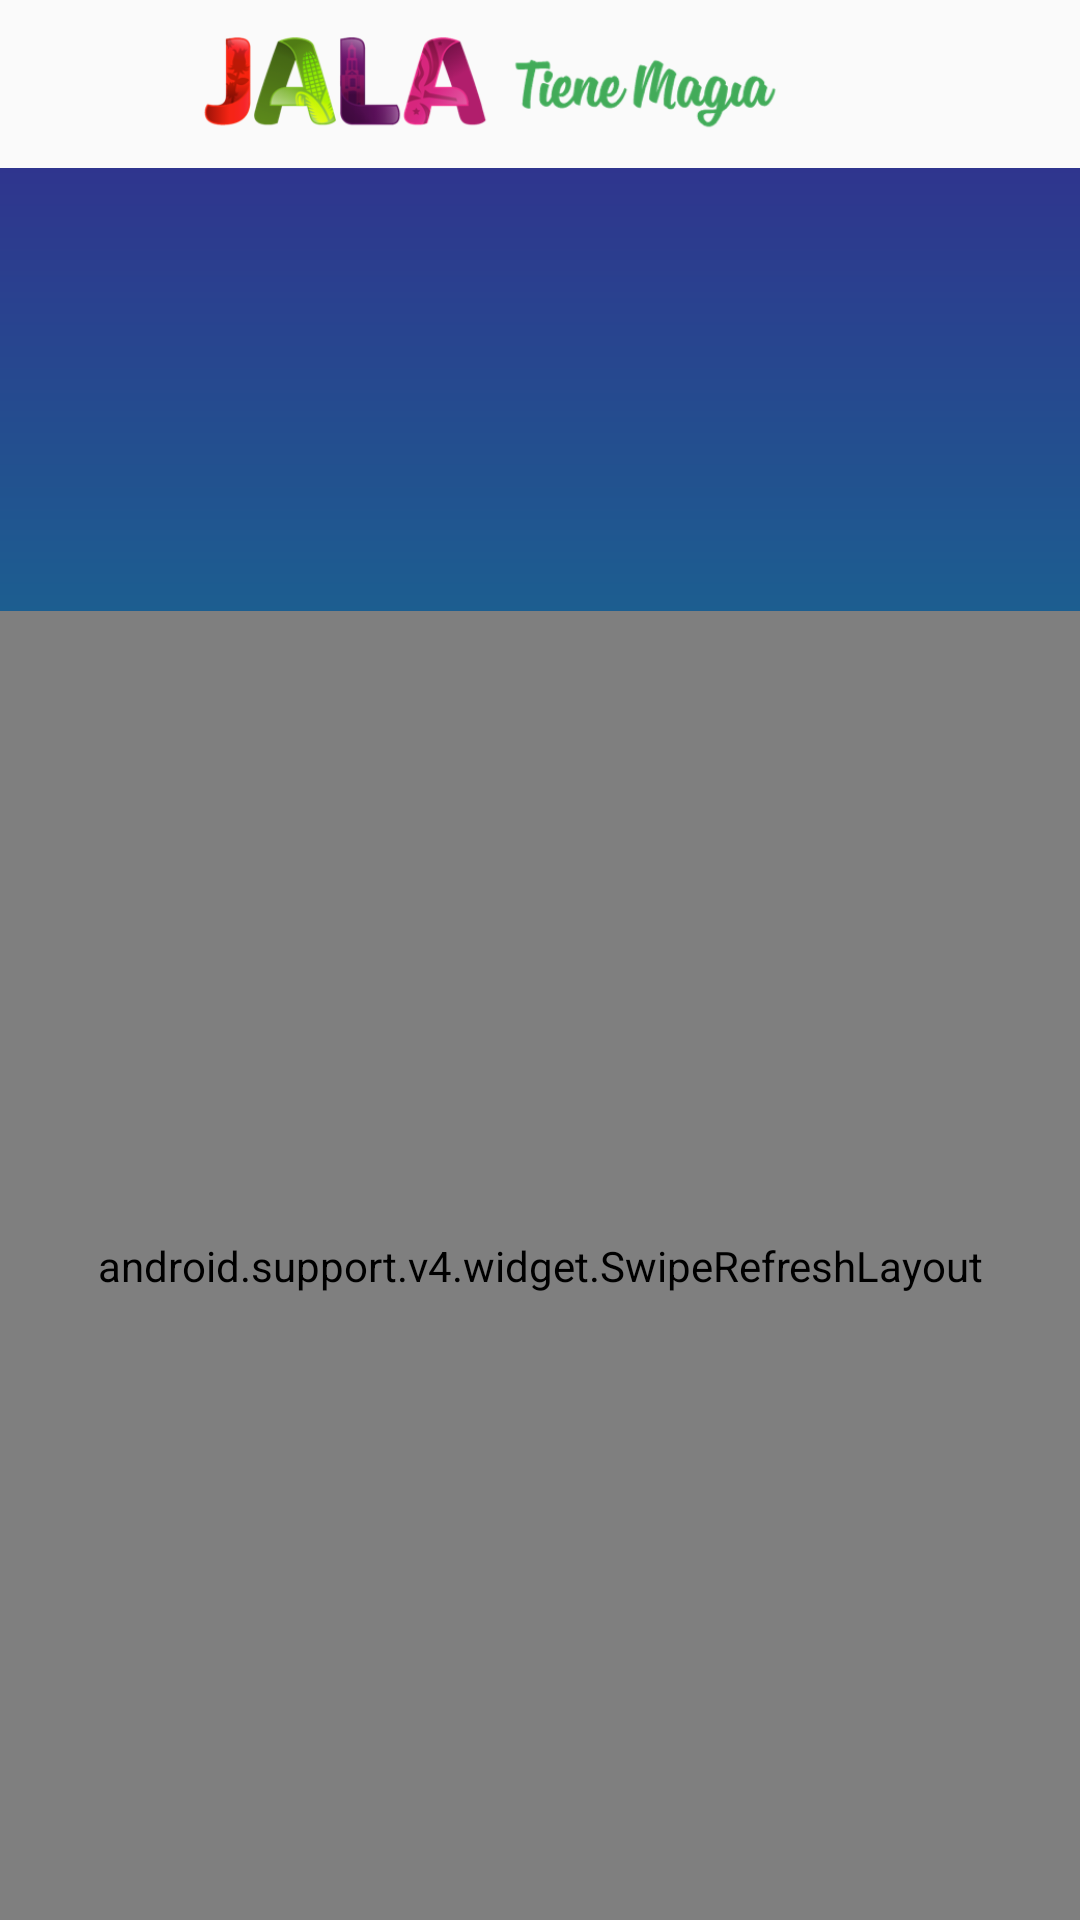

Produce the Android XML layout that renders to this screen, including the resource entries it uses.
<!-- AndroidManifest.xml: application theme AppTheme -->
<!-- res/layout/activity_detalle_case.xml -->
<?xml version="1.0" encoding="utf-8"?>
<android.support.design.widget.CoordinatorLayout xmlns:android="http://schemas.android.com/apk/res/android"
    xmlns:app="http://schemas.android.com/apk/res-auto"
    xmlns:tools="http://schemas.android.com/tools"
    android:layout_width="match_parent"
    android:layout_height="match_parent"
    tools:context="propulsar.pgb.presentationlayer.activities.DetalleCase">

    <android.support.v7.widget.Toolbar
        android:id="@+id/toolbarDetalleCase"
        android:layout_width="match_parent"
        android:layout_height="?attr/actionBarSize"
        android:background="?attr/colorPrimary"
        android:elevation="0dp"
        style="@style/AppThemeNoBar">

        <ImageView
            android:layout_width="wrap_content"
            android:layout_height="wrap_content"
            android:layout_gravity="center"
            android:layout_marginRight="48dp"
            android:contentDescription="@string/app_name"
            android:src="@drawable/yonayarit" />

    </android.support.v7.widget.Toolbar>

    <LinearLayout
        android:layout_width="match_parent"
        android:layout_height="match_parent"
        android:layout_marginTop="?attr/actionBarSize"
        android:background="@drawable/govit_gradient"
        android:clipToPadding="false"
        android:orientation="vertical"
        android:padding="@dimen/activity_vertical_margin">

        <LinearLayout
            android:layout_width="match_parent"
            android:layout_height="wrap_content"
            android:orientation="horizontal">
            <TextView
                android:id="@+id/detCase_titulo"
                android:layout_width="0dp"
                android:layout_weight="1"
                android:layout_height="wrap_content"
                android:textColor="@color/textColorPrimary"
                android:textSize="30sp"/>

            <TextView
                android:id="@+id/detCase_fecha"
                android:layout_width="wrap_content"
                android:layout_height="wrap_content"
                android:textColor="@color/textColorPrimary"/>
        </LinearLayout>
        <TextView
            android:id="@+id/detCase_folio"
            android:layout_width="match_parent"
            android:layout_height="wrap_content"
            android:textColor="@color/textColorPrimary"
            android:textAppearance="?android:textAppearanceMedium"/>
        <TextView
            android:id="@+id/detCase_tipo"
            android:layout_width="match_parent"
            android:layout_height="wrap_content"
            android:textColor="@color/textColorPrimary"
            android:textStyle="bold"
            android:textAppearance="?android:textAppearanceMedium"/>
        <TextView
            android:id="@+id/detCase_categoria"
            android:layout_width="match_parent"
            android:layout_height="wrap_content"
            android:textColor="@color/textColorPrimary"
            android:textStyle="bold"
            android:textAppearance="?android:textAppearanceMedium"/>
        <TextView
            android:id="@+id/detCase_descripcion"
            android:layout_marginTop="10dp"
            android:layout_width="match_parent"
            android:layout_height="wrap_content"
            android:textColor="@color/textColorPrimary"
            android:textAppearance="?android:textAppearanceMedium"/>


        <android.support.v4.widget.SwipeRefreshLayout
            android:id="@+id/statesSwipeRefresh"
            android:layout_width="match_parent"
            android:layout_height="0dp"
            android:layout_weight="1">
            <android.support.v7.widget.RecyclerView
                android:layout_marginTop="10dp"
                android:id="@+id/statesRecyclerView"
                android:layout_width="match_parent"
                android:layout_height="match_parent"/>
        </android.support.v4.widget.SwipeRefreshLayout>
    </LinearLayout>

</android.support.design.widget.CoordinatorLayout>
<!-- resources referenced by this layout -->
<resources>
  <color name="textColorPrimary">#FFF</color>
  <!-- drawable govit_gradient (drawable) -->
  <?xml version="1.0" encoding="utf-8"?>
  <shape xmlns:android="http://schemas.android.com/apk/res/android"
      android:shape="rectangle" >
  
      <gradient
          android:angle="90"
          android:endColor="#2F358E"
          android:centerColor="#0A8692"
          android:startColor="#49C3CE"
          android:type="linear"/>
  
  </shape>
  <!-- drawable yonayarit: png bitmap (drawable, 48261 bytes) -->
  <style name="AppThemeNoBar" parent="Theme.AppCompat.Light.NoActionBar">
          
          <item name="colorPrimary">@color/colorPrimary</item>
          <item name="colorPrimaryDark">@color/colorPrimaryDark</item>
          <item name="colorAccent">@color/colorAccent</item>
  
          <item name="actionBarStyle">@style/Widget.AppTheme.ActionBar</item>
          <item name="actionBarTheme">@style/ThemeOverlay.AppTheme.ActionBar</item>
      </style>
  <style name="AppTheme" parent="Theme.AppCompat.Light.DarkActionBar">
          
          <item name="colorPrimary">@color/colorPrimary</item>
          <item name="colorPrimaryDark">@color/colorPrimaryDark</item>
          <item name="colorAccent">@color/colorAccent</item>
  
          <item name="actionBarStyle">@style/Widget.AppTheme.ActionBar</item>
          <item name="actionBarTheme">@style/ThemeOverlay.AppTheme.ActionBar</item>
      </style>
  <color name="colorPrimary">#FAFAFA</color>
  <color name="colorPrimaryDark">#F6F6F6</color>
  <color name="colorAccent">#23C1F2</color>
  <style name="Widget.AppTheme.ActionBar" parent="Widget.AppCompat.ActionBar.Solid">
          
          <item name="elevation">0dp</item>
      </style>
  <style name="ThemeOverlay.AppTheme.ActionBar" parent="ThemeOverlay.AppCompat.Dark.ActionBar">
          
          <item name="android:textColorPrimary">@color/textColorPrimary</item>
          
          <item name="android:textColorSecondary">@color/textColorSecondary</item>
          
          <item name="actionMenuTextColor">@color/textColorSecondary</item>
          
          <item name="colorControlNormal">@color/textColorPrimary</item>
      </style>
  <color name="textColorSecondary">#DDD</color>
</resources>
